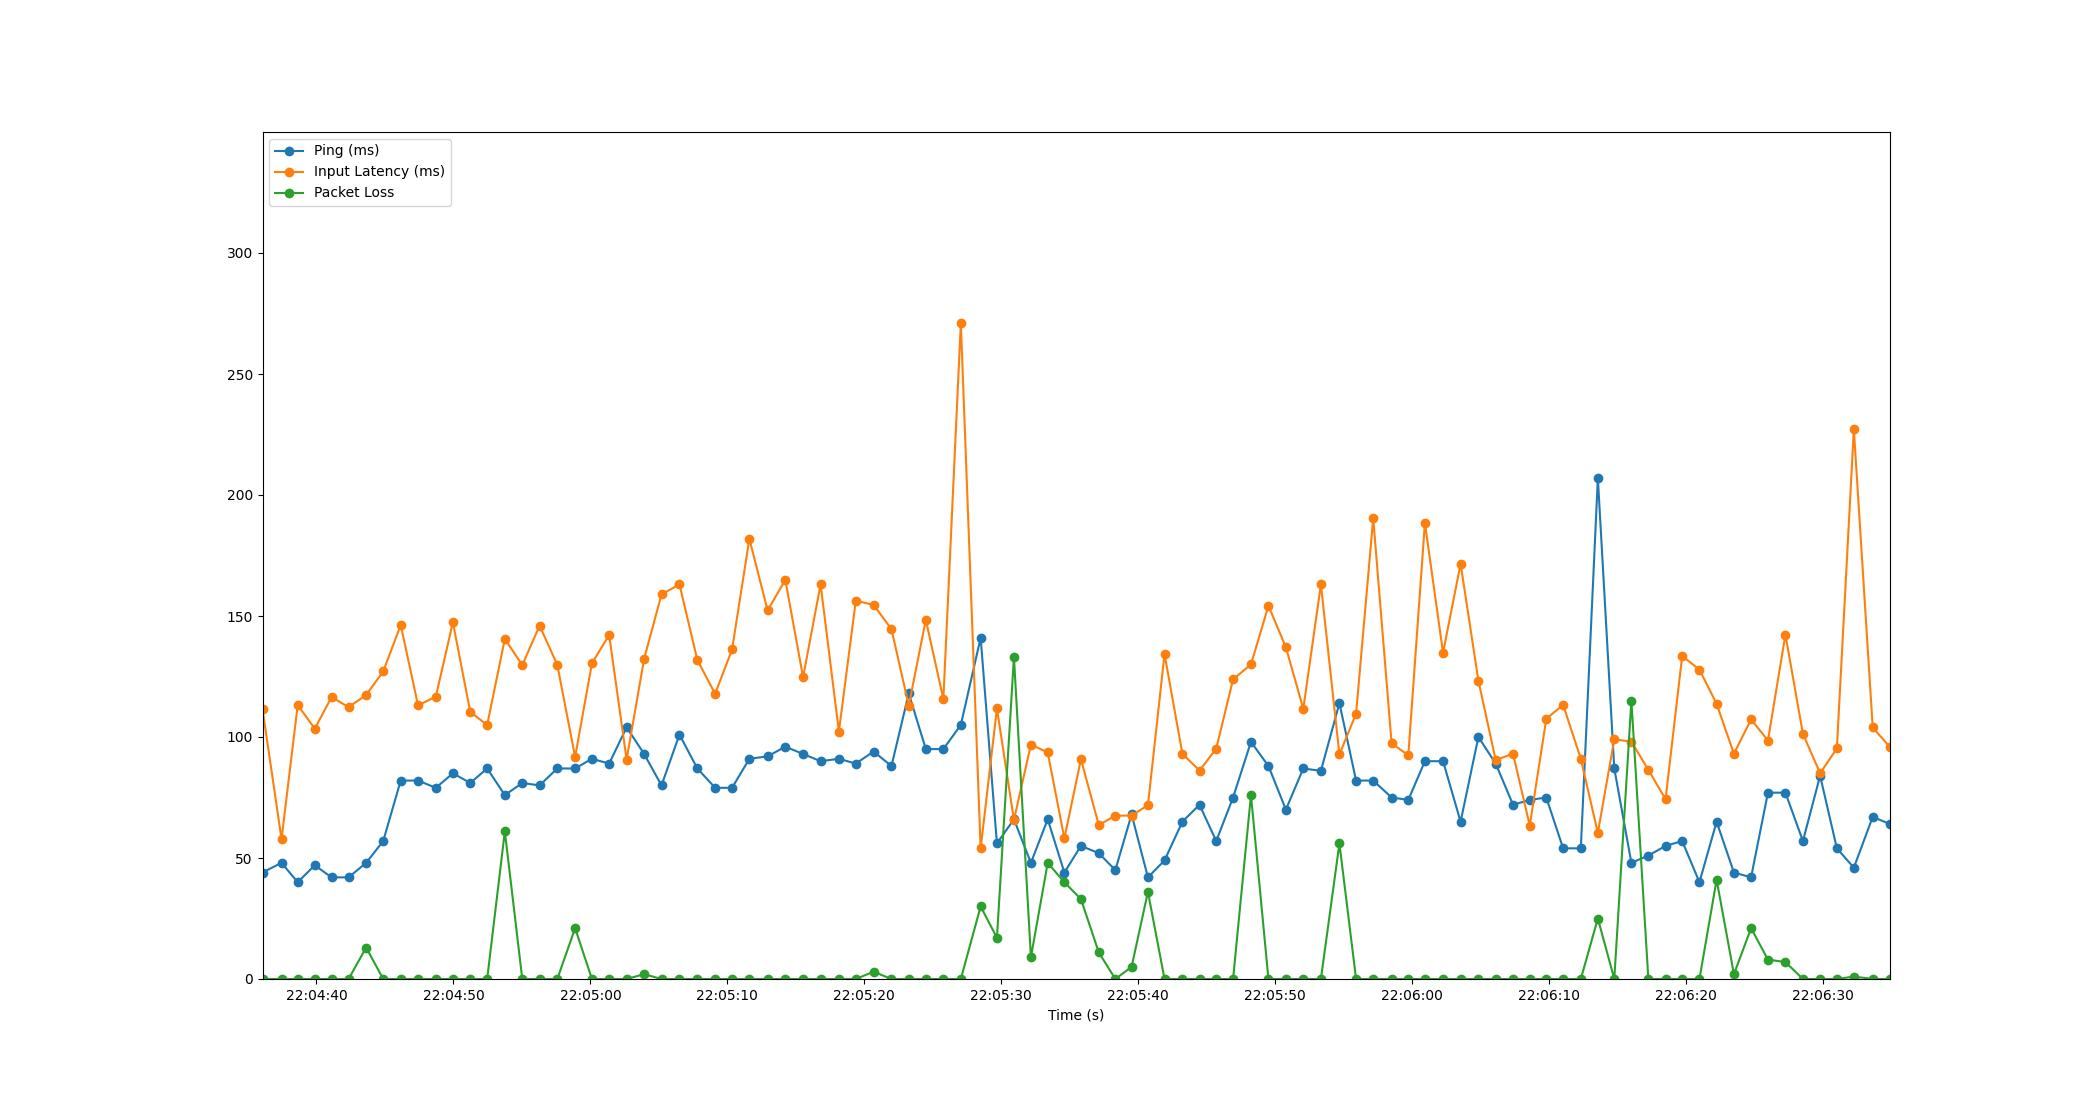

Source data for this figure (header and first rows):
Time, Timestamp, Ping, Packet Loss, Input Latency
1.9073486328125e-06, 2023-07-12 22:04:36.057126, 44, 0, 111.5
1.389, 2023-07-12 22:04:37.445927, 48, 0, 57.8
2.572, 2023-07-12 22:04:38.628675, 40, 0, 113.2
3.816, 2023-07-12 22:04:39.872836, 47, 0, 103.4
5.043, 2023-07-12 22:04:41.100274, 42, 0, 116.5
6.286, 2023-07-12 22:04:42.342891, 42, 0, 112.4
7.568, 2023-07-12 22:04:43.624887, 48, 13, 117.3
8.813, 2023-07-12 22:04:44.870550, 57, 0, 127.1
10.09, 2023-07-12 22:04:46.148833, 82, 0, 146.3
11.36, 2023-07-12 22:04:47.416204, 82, 0, 113.1
12.66, 2023-07-12 22:04:48.714125, 79, 0, 116.7
13.9, 2023-07-12 22:04:49.957964, 85, 0, 147.4
15.17, 2023-07-12 22:04:51.227733, 81, 0, 110.4
16.4, 2023-07-12 22:04:52.461087, 87, 0, 105
17.69, 2023-07-12 22:04:53.751512, 76, 61, 140.5
18.97, 2023-07-12 22:04:55.024886, 81, 0, 129.7
20.23, 2023-07-12 22:04:56.291277, 80, 0, 146
21.52, 2023-07-12 22:04:57.580813, 87, 0, 129.8
22.83, 2023-07-12 22:04:58.883805, 87, 21, 91.72
24.05, 2023-07-12 22:05:00.110398, 91, 0, 130.4
25.31, 2023-07-12 22:05:01.368112, 89, 0, 142.2
26.59, 2023-07-12 22:05:02.643923, 104, 0, 90.66
27.87, 2023-07-12 22:05:03.922713, 93, 2, 132.3
29.13, 2023-07-12 22:05:05.191008, 80, 0, 158.9
30.45, 2023-07-12 22:05:06.502633, 101, 0, 163.1
31.75, 2023-07-12 22:05:07.806967, 87, 0, 131.9
33.05, 2023-07-12 22:05:09.104831, 79, 0, 117.8
34.29, 2023-07-12 22:05:10.344398, 79, 0, 136.2
35.55, 2023-07-12 22:05:11.607316, 91, 0, 181.9
36.88, 2023-07-12 22:05:12.939473, 92, 0, 152.3
38.17, 2023-07-12 22:05:14.230898, 96, 0, 164.9
39.47, 2023-07-12 22:05:15.528658, 93, 0, 124.7
40.75, 2023-07-12 22:05:16.806907, 90, 0, 163.1
42.09, 2023-07-12 22:05:18.144058, 91, 0, 102.2
43.32, 2023-07-12 22:05:19.376675, 89, 0, 156.3
44.62, 2023-07-12 22:05:20.678669, 94, 3, 154.6
45.92, 2023-07-12 22:05:21.981962, 88, 0, 144.5
47.19, 2023-07-12 22:05:23.246068, 118, 0, 113
48.43, 2023-07-12 22:05:24.490998, 95, 0, 148.4
49.72, 2023-07-12 22:05:25.772417, 95, 0, 115.7
50.99, 2023-07-12 22:05:27.047799, 105, 0, 271
52.44, 2023-07-12 22:05:28.494152, 141, 30, 53.94
53.63, 2023-07-12 22:05:29.683022, 56, 17, 111.8
54.87, 2023-07-12 22:05:30.924749, 66, 133, 65.74
56.11, 2023-07-12 22:05:32.164900, 48, 9, 96.86
57.33, 2023-07-12 22:05:33.391767, 66, 48, 93.63
58.55, 2023-07-12 22:05:34.607369, 44, 40, 58.08
59.76, 2023-07-12 22:05:35.816804, 55, 33, 90.84
61.06, 2023-07-12 22:05:37.120859, 52, 11, 63.61
62.27, 2023-07-12 22:05:38.328020, 45, 0, 67.5
63.46, 2023-07-12 22:05:39.516027, 68, 5, 67.51
64.65, 2023-07-12 22:05:40.708891, 42, 36, 71.84
65.86, 2023-07-12 22:05:41.920845, 49, 0, 134.3
67.17, 2023-07-12 22:05:43.224845, 65, 0, 93.05
68.42, 2023-07-12 22:05:44.474643, 72, 0, 86.13
69.64, 2023-07-12 22:05:45.695403, 57, 0, 95.2
70.87, 2023-07-12 22:05:46.925051, 75, 0, 123.8
72.17, 2023-07-12 22:05:48.231690, 98, 76, 130
73.45, 2023-07-12 22:05:49.508372, 88, 0, 154.2
74.73, 2023-07-12 22:05:50.782254, 70, 0, 137
... 35 more rows
